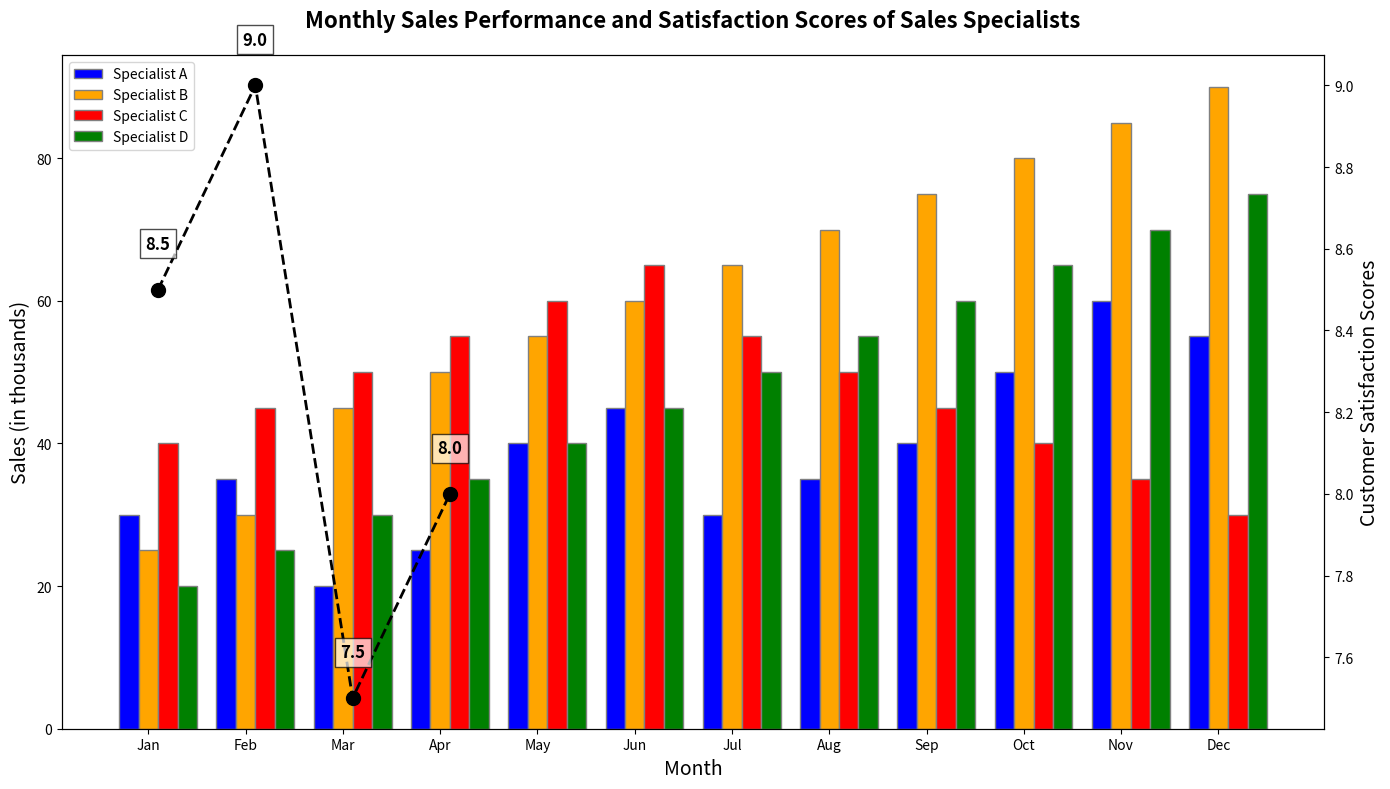

This chart was generated by the following Python code:
import matplotlib.pyplot as plt
import numpy as np

specialists = ['Specialist A', 'Specialist B', 'Specialist C', 'Specialist D']

monthly_sales = np.array([
    [30, 35, 20, 25, 40, 45, 30, 35, 40, 50, 60, 55],
    [25, 30, 45, 50, 55, 60, 65, 70, 75, 80, 85, 90],
    [40, 45, 50, 55, 60, 65, 55, 50, 45, 40, 35, 30],
    [20, 25, 30, 35, 40, 45, 50, 55, 60, 65, 70, 75]
])

satisfaction_scores = np.array([8.5, 9.0, 7.5, 8.0])

fig, ax = plt.subplots(figsize=(14, 8))

bar_width = 0.2

r1 = np.arange(len(monthly_sales[0]))
r2 = [x + bar_width for x in r1]
r3 = [x + bar_width for x in r2]
r4 = [x + bar_width for x in r3]

ax.bar(r1, monthly_sales[0], color='b', width=bar_width, edgecolor='grey', label=specialists[0])
ax.bar(r2, monthly_sales[1], color='orange', width=bar_width, edgecolor='grey', label=specialists[1])
ax.bar(r3, monthly_sales[2], color='r', width=bar_width, edgecolor='grey', label=specialists[2])
ax.bar(r4, monthly_sales[3], color='g', width=bar_width, edgecolor='grey', label=specialists[3])

ax.set_title('Monthly Sales Performance and Satisfaction Scores of Sales Specialists', fontsize=16, fontweight='bold', pad=20)
ax.set_xlabel('Month', fontsize=14)
ax.set_ylabel('Sales (in thousands)', fontsize=14)
ax.set_xticks([r + bar_width for r in range(len(monthly_sales[0]))])
ax.set_xticklabels(['Jan', 'Feb', 'Mar', 'Apr', 'May', 'Jun', 'Jul', 'Aug', 'Sep', 'Oct', 'Nov', 'Dec'])
ax.legend()

ax2 = ax.twinx()
ax2.plot([r + bar_width * 1.5 for r in range(len(satisfaction_scores))], satisfaction_scores, color='k', marker='o', linestyle='--', linewidth=2, markersize=10)
ax2.set_ylabel('Customer Satisfaction Scores', fontsize=14)

for i, score in enumerate(satisfaction_scores):
    ax2.text(i + bar_width * 1.5, score + 0.1, str(score), color='black', ha='center', fontsize=12, fontweight='bold', bbox=dict(facecolor='white', alpha=0.7))

plt.tight_layout()

plt.show()
